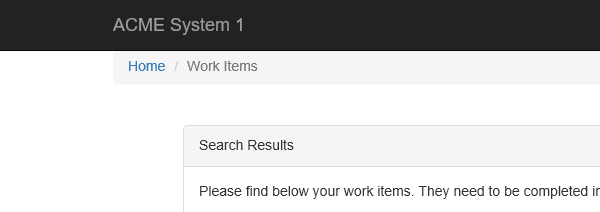
Task: UiPath_REFrameWork Template
Workflow: System1_GetWorkItems

Step 1: Attach Browser 'iexplore.exe ACME' in window 'ACME System 1 - Work Items'

Step 2: On Element Appear 'A  https://acme-test.ui...' on the element '"+in_TransactionNumber+"' (no picture)

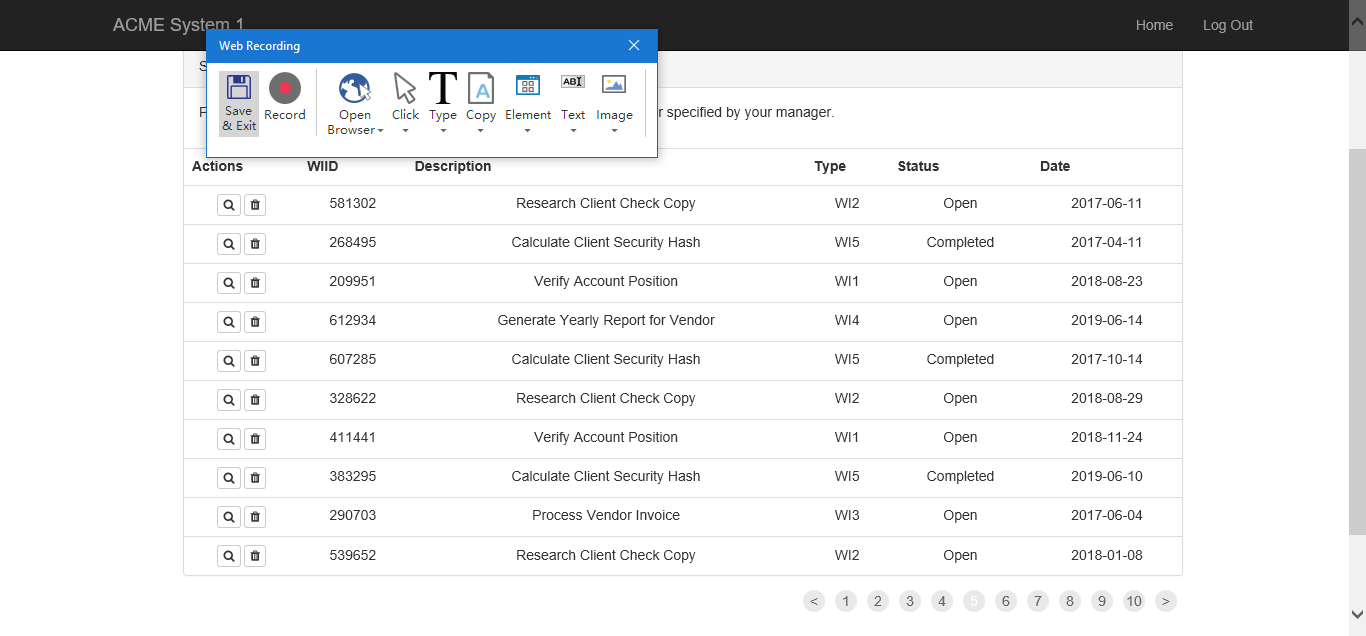
Step 3: Attach Browser 'ACMESyste Page' in window 'ACME System 1 - Work Items'

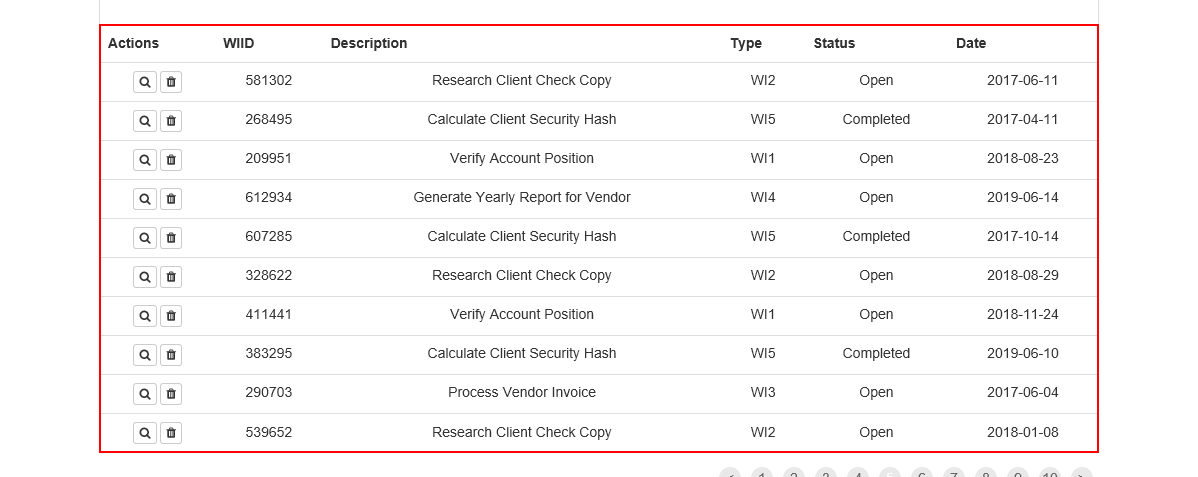
Step 4: get-text from the table

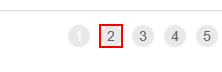
Step 5: click on the link